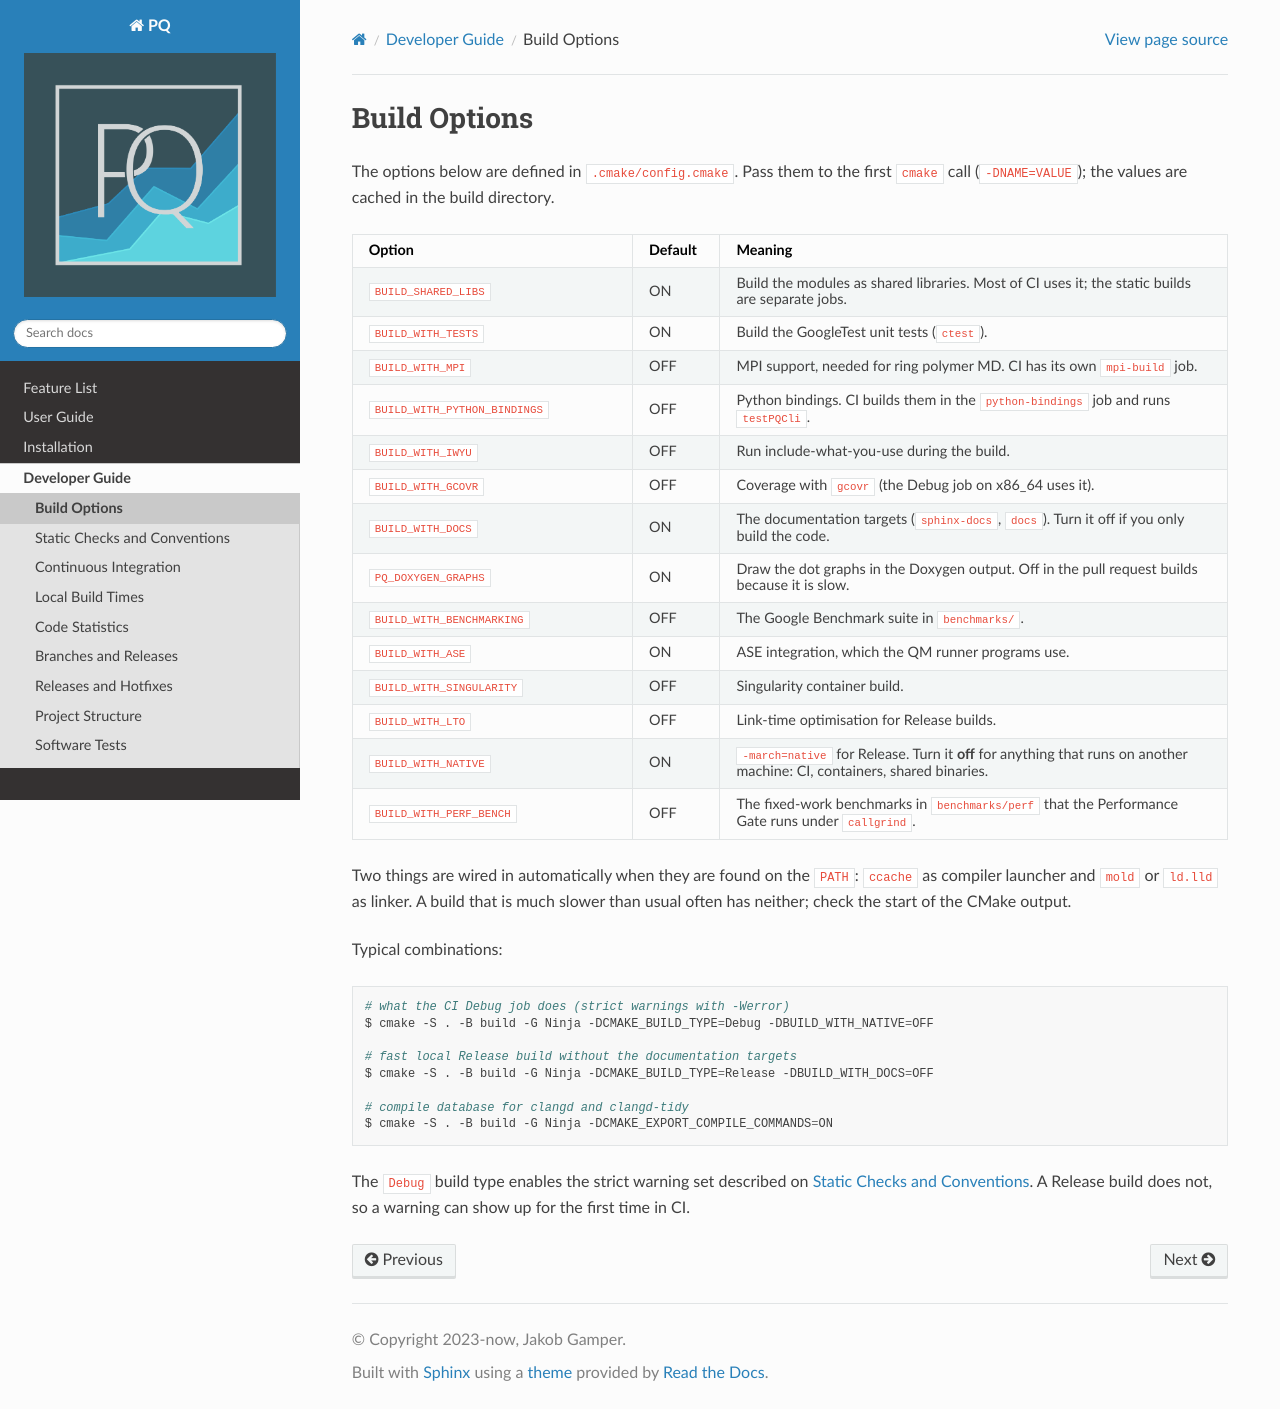

repository: MolarVerse/PQ · page: src/developerGuide/cmakeOptions.html · generator: sphinx

.. _buildOptions:

#############
Build Options
#############

The options below are defined in ``.cmake/config.cmake``. Pass them to the first ``cmake`` call (``-DNAME=VALUE``); the
values are cached in the build directory.

.. list-table::
    :header-rows: 1
    :widths: 32 10 58

    * - Option
      - Default
      - Meaning
    * - ``BUILD_SHARED_LIBS``
      - ON
      - Build the modules as shared libraries. Most of CI uses it; the static builds are separate jobs.
    * - ``BUILD_WITH_TESTS``
      - ON
      - Build the GoogleTest unit tests (``ctest``).
    * - ``BUILD_WITH_MPI``
      - OFF
      - MPI support, needed for ring polymer MD. CI has its own ``mpi-build`` job.
    * - ``BUILD_WITH_PYTHON_BINDINGS``
      - OFF
      - Python bindings. CI builds them in the ``python-bindings`` job and runs ``testPQCli``.
    * - ``BUILD_WITH_IWYU``
      - OFF
      - Run include-what-you-use during the build.
    * - ``BUILD_WITH_GCOVR``
      - OFF
      - Coverage with ``gcovr`` (the Debug job on x86_64 uses it).
    * - ``BUILD_WITH_DOCS``
      - ON
      - The documentation targets (``sphinx-docs``, ``docs``). Turn it off if you only build the code.
    * - ``PQ_DOXYGEN_GRAPHS``
      - ON
      - Draw the dot graphs in the Doxygen output. Off in the pull request builds because it is slow.
    * - ``BUILD_WITH_BENCHMARKING``
      - OFF
      - The Google Benchmark suite in ``benchmarks/``.
    * - ``BUILD_WITH_ASE``
      - ON
      - ASE integration, which the QM runner programs use.
    * - ``BUILD_WITH_SINGULARITY``
      - OFF
      - Singularity container build.
    * - ``BUILD_WITH_LTO``
      - OFF
      - Link-time optimisation for Release builds.
    * - ``BUILD_WITH_NATIVE``
      - ON
      - ``-march=native`` for Release. Turn it **off** for anything that runs on another machine: CI, containers,
        shared binaries.
    * - ``BUILD_WITH_PERF_BENCH``
      - OFF
      - The fixed-work benchmarks in ``benchmarks/perf`` that the Performance Gate runs under ``callgrind``.

Two things are wired in automatically when they are found on the ``PATH``: ``ccache`` as compiler launcher and
``mold`` or ``ld.lld`` as linker. A build that is much slower than usual often has neither; check the start of the
CMake output.

Typical combinations:

.. code:: bash

    # what the CI Debug job does (strict warnings with -Werror)
    $ cmake -S . -B build -G Ninja -DCMAKE_BUILD_TYPE=Debug -DBUILD_WITH_NATIVE=OFF

    # fast local Release build without the documentation targets
    $ cmake -S . -B build -G Ninja -DCMAKE_BUILD_TYPE=Release -DBUILD_WITH_DOCS=OFF

    # compile database for clangd and clangd-tidy
    $ cmake -S . -B build -G Ninja -DCMAKE_EXPORT_COMPILE_COMMANDS=ON

The ``Debug`` build type enables the strict warning set described on :doc:`staticChecks`. A Release build does not, so a
warning can show up for the first time in CI.
